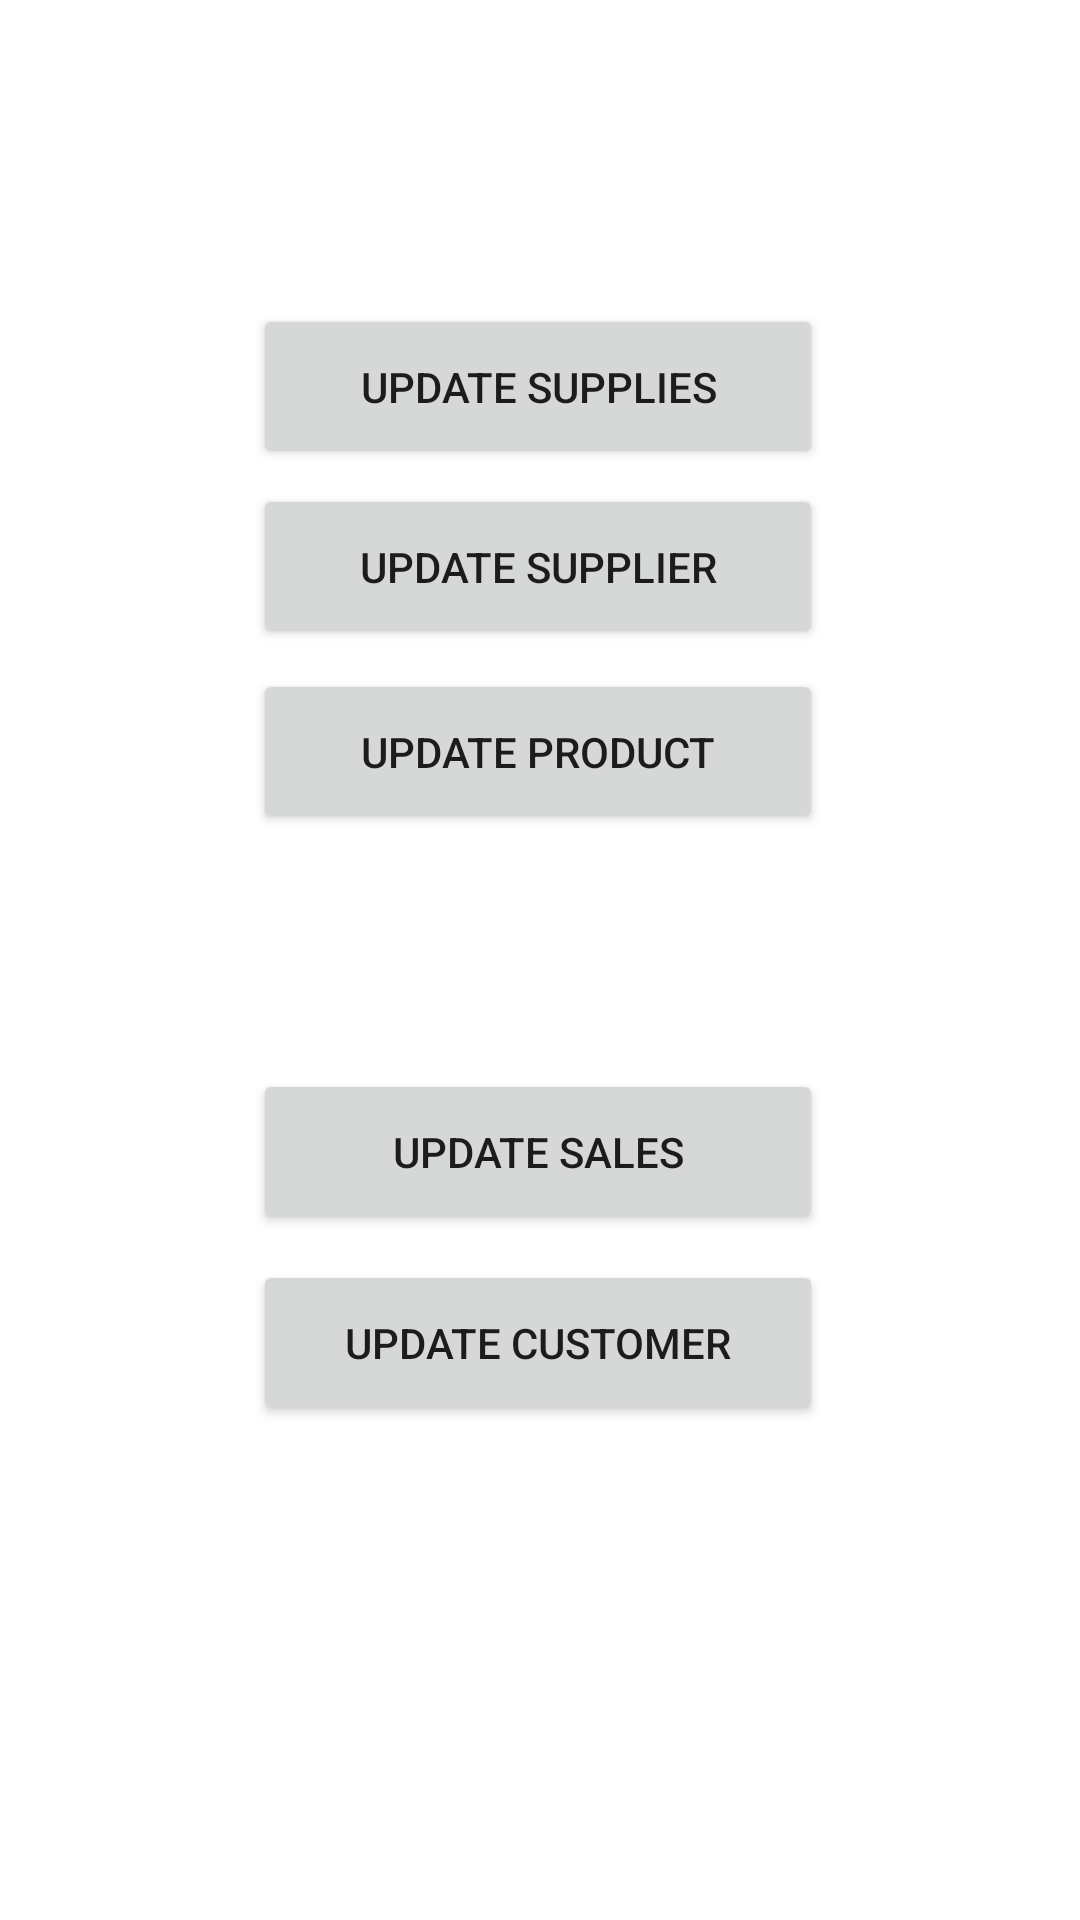

Layout XML and referenced resources for this Android screen:
<!-- AndroidManifest.xml: application theme Theme.MyApplication -->
<!-- res/layout/fragment_update.xml -->
<?xml version="1.0" encoding="utf-8"?>
<androidx.constraintlayout.widget.ConstraintLayout xmlns:android="http://schemas.android.com/apk/res/android"
    xmlns:app="http://schemas.android.com/apk/res-auto"
    xmlns:tools="http://schemas.android.com/tools"
    android:layout_width="match_parent"
    android:layout_height="match_parent"
    tools:context=".updateFragment">

    <Button
        android:id="@+id/updateSuppliesButton"
        android:layout_width="190dp"
        android:layout_height="55dp"
        android:text="Update Supplies"
        app:layout_constraintBottom_toBottomOf="parent"
        app:layout_constraintEnd_toEndOf="parent"
        app:layout_constraintHorizontal_bias="0.497"
        app:layout_constraintStart_toStartOf="parent"
        app:layout_constraintTop_toTopOf="parent"
        app:layout_constraintVertical_bias="0.173" />

    <Button
        android:id="@+id/updateSupplierButton"
        android:layout_width="190dp"
        android:layout_height="55dp"
        android:text="Update Supplier"
        app:layout_constraintBottom_toBottomOf="parent"
        app:layout_constraintEnd_toEndOf="parent"
        app:layout_constraintHorizontal_bias="0.497"
        app:layout_constraintStart_toStartOf="parent"
        app:layout_constraintTop_toTopOf="parent"
        app:layout_constraintVertical_bias="0.276" />

    <Button
        android:id="@+id/updateProductButton"
        android:layout_width="190dp"
        android:layout_height="55dp"
        android:text="Update Product"
        app:layout_constraintBottom_toBottomOf="parent"
        app:layout_constraintEnd_toEndOf="parent"
        app:layout_constraintHorizontal_bias="0.497"
        app:layout_constraintStart_toStartOf="parent"
        app:layout_constraintTop_toTopOf="parent"
        app:layout_constraintVertical_bias="0.381" />

    <Button
        android:id="@+id/updateSalesButton"
        android:layout_width="190dp"
        android:layout_height="55dp"
        android:text="Update Sales"
        app:layout_constraintBottom_toBottomOf="parent"
        app:layout_constraintEnd_toEndOf="parent"
        app:layout_constraintHorizontal_bias="0.497"
        app:layout_constraintStart_toStartOf="parent"
        app:layout_constraintTop_toTopOf="parent"
        app:layout_constraintVertical_bias="0.609" />

    <Button
        android:id="@+id/updateCustomerButton"
        android:layout_width="190dp"
        android:layout_height="55dp"
        android:text="Update Customer"
        app:layout_constraintBottom_toBottomOf="parent"
        app:layout_constraintEnd_toEndOf="parent"
        app:layout_constraintHorizontal_bias="0.497"
        app:layout_constraintStart_toStartOf="parent"
        app:layout_constraintTop_toTopOf="parent"
        app:layout_constraintVertical_bias="0.718" />

</androidx.constraintlayout.widget.ConstraintLayout>
<!-- resources referenced by this layout -->
<resources>
  <style name="Theme.MyApplication" parent="Theme.MaterialComponents.DayNight.NoActionBar">
          
          <item name="colorPrimary">@color/black</item>
          <item name="colorPrimaryVariant">@color/black</item>
          <item name="colorOnPrimary">@color/white</item>
          
          <item name="colorSecondary">@color/teal_200</item>
          <item name="colorSecondaryVariant">@color/teal_700</item>
          <item name="colorOnSecondary">@color/black</item>
          
          <item name="android:statusBarColor">#000000</item>
          
      </style>
  <!-- not gathered from this repository: default colours our renderer supplied (Android Studio template values) -->
  <color name="teal_200">#FF03DAC5</color>
  <color name="teal_700">#FF018786</color>
  <color name="black">#FF000000</color>
  <color name="white">#FFFFFFFF</color>
</resources>
